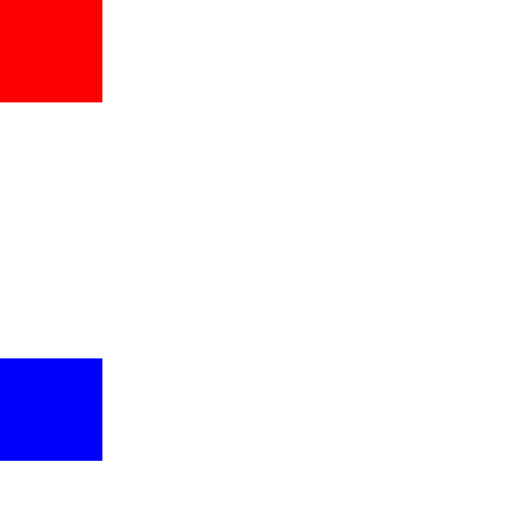
t = 0.00 s
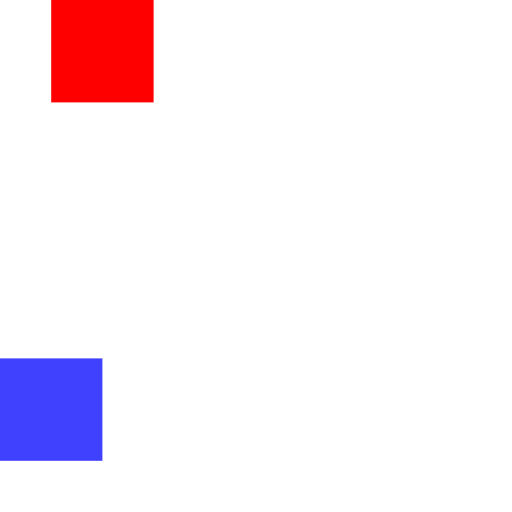
t = 0.25 s
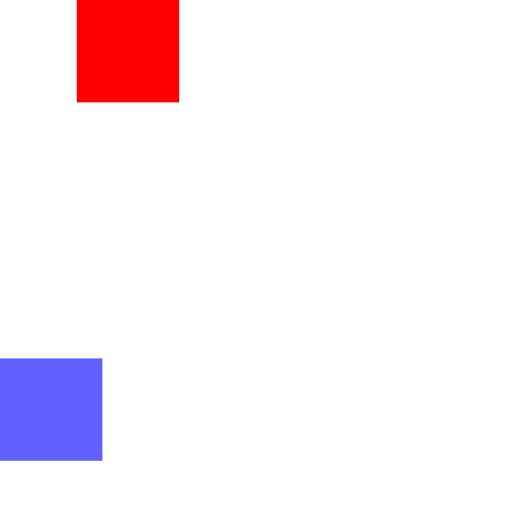
t = 0.38 s
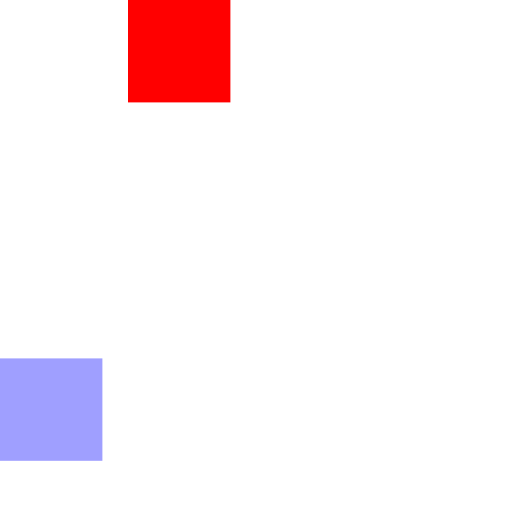
t = 0.63 s
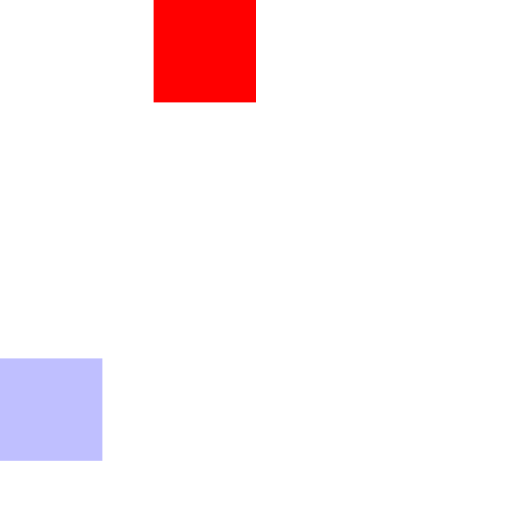
t = 0.75 s
t = 1.00 s: frame unchanged from t = 0.00 s, image omitted

The animated SVG that drew these frames (rendered in a browser with its animation timeline set to each time). Animation: 2 SMIL elements (animate=1,animateTransform=1); one cycle of 1.00 s.

<svg xmlns="http://www.w3.org/2000/svg" viewBox="0 0 20 20">
  <rect id="a" x="0" y="0" width="4" height="4" fill="#ff0000">
    <animateTransform attributeName="transform" type="translate" values="0,0;4,0;8,0" dur="1s"/>
  </rect>
  <rect id="b" x="0" y="14" width="4" height="4" fill="#0000ff">
    <animate attributeName="opacity" values="1;0" dur="1s"/>
  </rect>
</svg>
